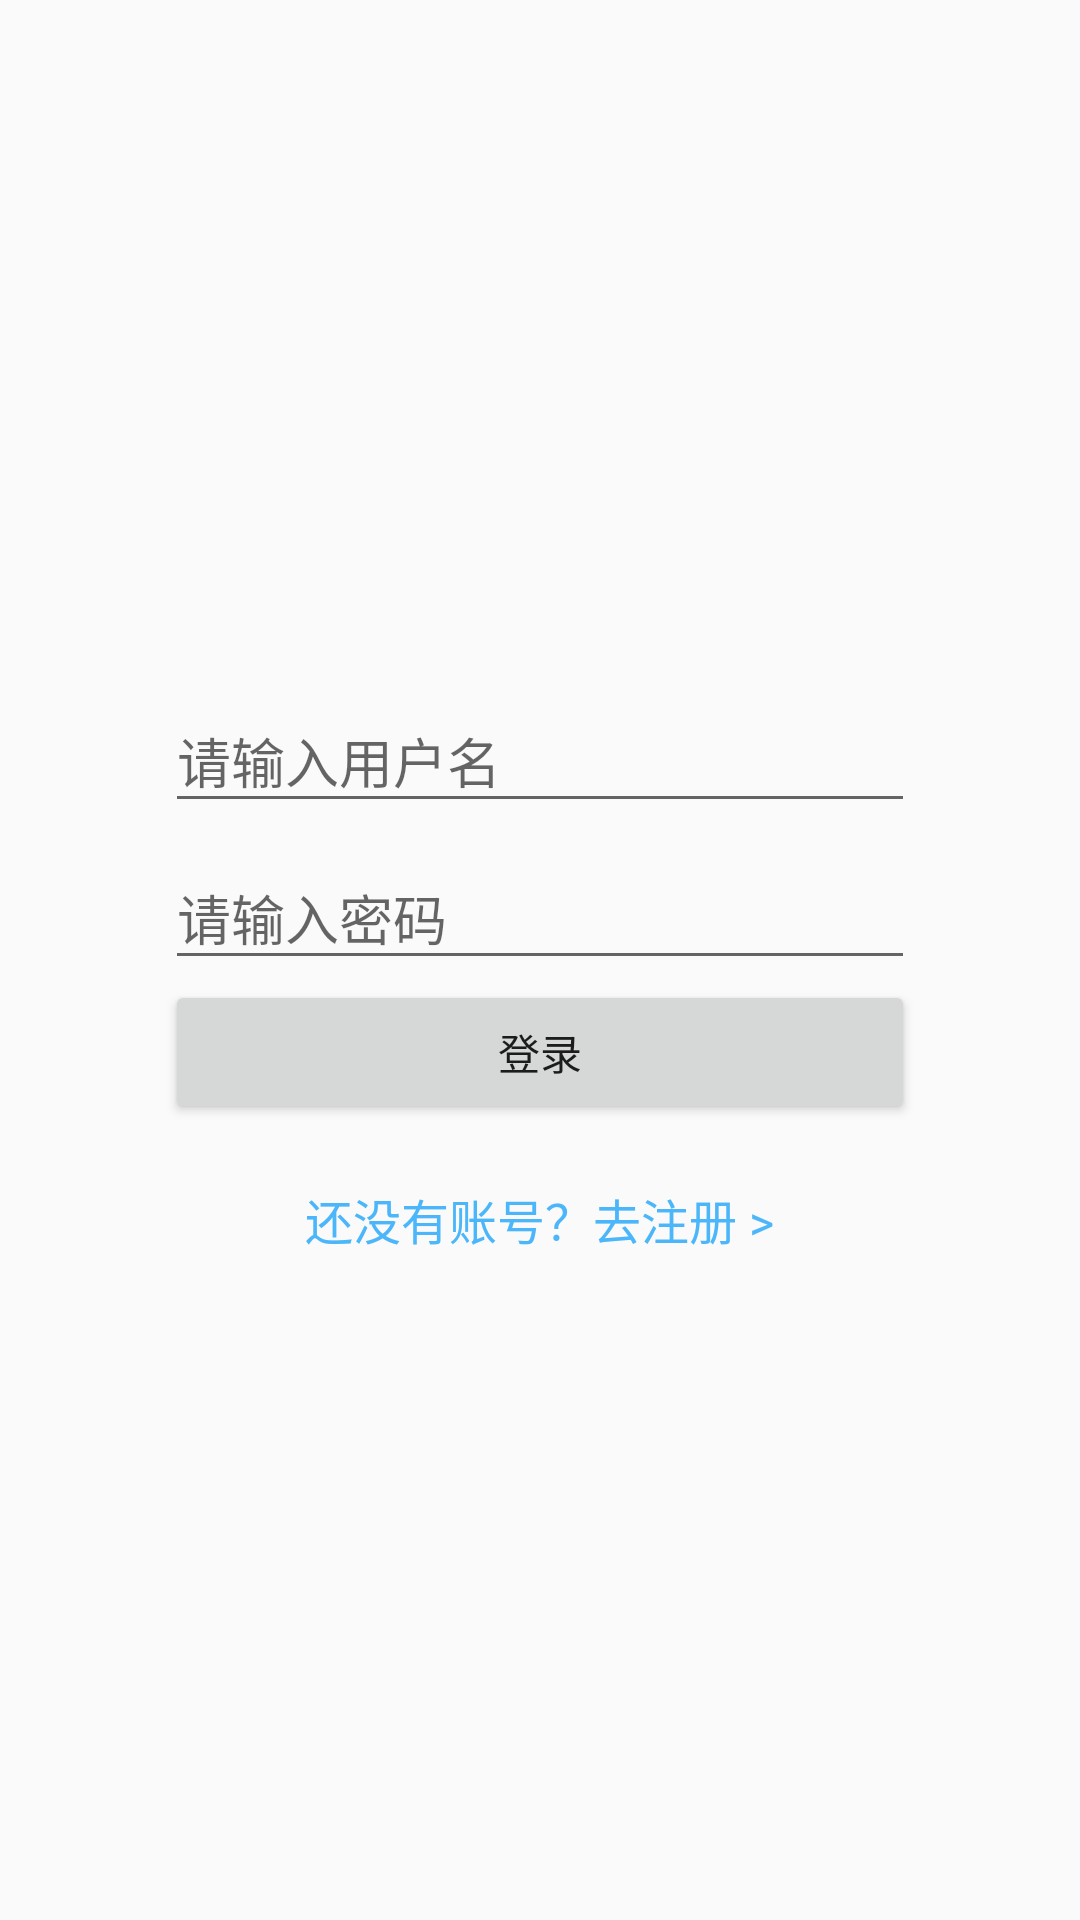

Android layout source for this screen:
<!-- AndroidManifest.xml: activity theme Theme.AppCompat.Light.NoActionBar -->
<!-- res/layout/fragment_login.xml -->
<?xml version="1.0" encoding="utf-8"?>
<layout xmlns:android="http://schemas.android.com/apk/res/android">

    <data>


    </data>

    <RelativeLayout
        android:layout_width="match_parent"
        android:layout_height="match_parent">

        <LinearLayout
            android:layout_centerInParent="true"
            android:orientation="vertical"
            android:layout_width="250dp"
            android:layout_height="wrap_content">

            <com.google.android.material.textfield.TextInputLayout
                android:layout_width="match_parent"
                android:layout_height="wrap_content">

                <com.google.android.material.textfield.TextInputEditText
                    android:id="@+id/login_et_username"
                    android:hint="@string/login_username_hint"
                    android:layout_width="match_parent"
                    android:layout_height="wrap_content" />
            </com.google.android.material.textfield.TextInputLayout>


            <com.google.android.material.textfield.TextInputLayout
                android:layout_width="match_parent"
                android:layout_height="wrap_content">

                <com.google.android.material.textfield.TextInputEditText
                    android:id="@+id/login_et_password"
                    android:hint="@string/login_password_hint"
                    android:inputType="textPassword"
                    android:layout_width="match_parent"
                    android:layout_height="wrap_content" />
            </com.google.android.material.textfield.TextInputLayout>


            <Button
                android:id="@+id/login_btn"
                android:text="@string/login"
                android:layout_width="match_parent"
                android:layout_height="wrap_content" />

            <TextView
                android:id="@+id/login_register"
                android:textSize="16sp"
                android:textColor="@color/textLightBlue"
                android:text="@string/login_register"
                android:layout_gravity="center"
                android:layout_marginTop="20dp"
                android:layout_width="wrap_content"
                android:layout_height="wrap_content" />
        </LinearLayout>
    </RelativeLayout>
</layout>
<!-- resources referenced by this layout -->
<resources>
  <color name="textLightBlue">#4bb6f9</color>
  <string name="login">登录</string>
  <string name="login_password_hint">请输入密码</string>
  <string name="login_register">还没有账号？去注册 &gt;</string>
  <string name="login_username_hint">请输入用户名</string>
</resources>
